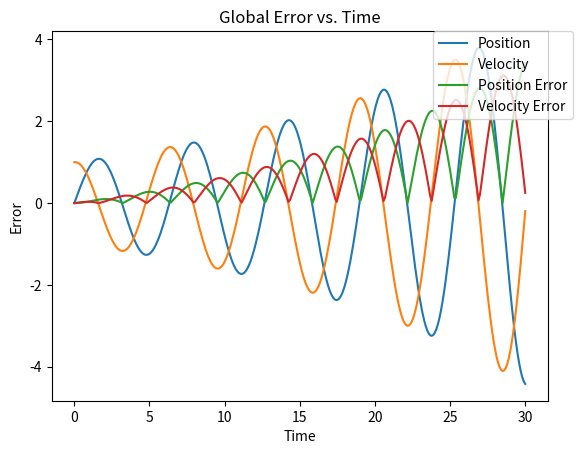

This chart was generated by the following Python code:
import numpy as np, matplotlib.pyplot as plt

def h_error(n_0, h):
	h_vals = np.geomspace(.0001, .1, num = 20)
	position = np.zeros(n_0)
	velocity = np.zeros(n_0)
	actual_pos = np.zeros(n_0)
	position[0] = 0
	velocity[0] = 1
	max_error = np.zeros(20)
	for j, h in enumerate(h_vals):
		n = int(n_0 / h)
		position = np.zeros(n)
		velocity = np.zeros(n)
		actual_pos = np.zeros(n)
		position[0] = 0
		velocity[0] = 1
		for i in range(1, n):
			position[i] = position[i - 1] + h * velocity[i - 1]
			velocity[i] = velocity[i - 1] - h * position[i - 1]
		for i in range(0, n):
			actual_pos[i] = np.sin(h * i)
		max_error[j] = np.amax(np.abs(position - actual_pos))
	plt.plot(h_vals, max_error, 'bo' ,label = 'Error')
	plt.title('Max Error vs. h')
	plt.xlabel('h')
	plt.ylabel('Max Error for that h value')
	plt.loglog()
	t = np.arange(.0001, .1001, .01)
	plt.plot(t, t, label = 'Linear Plot')
	plt.legend(bbox_to_anchor=(1.05, 1), loc=1, borderaxespad=0.)
	plt.show()

def pos_vel(n, h):
	n = int(n / h)
	position = np.zeros(n)
	velocity = np.zeros(n)
	time = np.linspace(0, h * n, n)
	position[0] = 0
	velocity[0] = 1
	for i in range(1, n):
		position[i] = position[i - 1] + h * velocity[i - 1]
		velocity[i] = velocity[i - 1] - h * position[i - 1]
	actual_pos = np.zeros(n)
	actual_vel = np.zeros(n)
	for i in range(0, n):
		actual_pos[i] = np.sin(h * i)
		actual_vel[i] = np.cos(h * i)
	plt.plot(time, position, label = 'Position')
	plt.plot(time, velocity, label = 'Velocity')
	# plt.plot(time, actual_pos, label = 'Actual Position')
	# plt.plot(time, actual_vel, label = 'Actual Velocity')
	plt.xlabel('Time')
	plt.ylabel('Position or Velocity')
	plt.title('Position and Velocity vs. Time')
	plt.legend(bbox_to_anchor=(1.05, 1), loc=1, borderaxespad=0.)
	plt.show()
	plt.plot(time, np.abs(position - actual_pos), label = 'Position Error')
	plt.plot(time, np.abs(velocity - actual_vel), label = 'Velocity Error')
	plt.xlabel('Time')
	plt.ylabel('Error')
	plt.title('Global Error vs. Time')
	plt.legend(bbox_to_anchor=(1.05, 1), loc=1, borderaxespad=0.)
	# plt.show()

def energy(n, h):
	n = int(n / h)
	time = np.linspace(0, h * n, n)
	position = np.zeros(n)
	velocity = np.zeros(n)
	E = np.zeros(n)
	position[0] = 0
	velocity[0] = 1
	E[0] = 1
	for i in range(1, n ):
			position[i] = position[i - 1] + h * velocity[i - 1]
			velocity[i] = velocity[i - 1] - h * position[i - 1]
			E[i] = position[i]**2 + velocity[i]**2
	plt.plot(time, E, label = 'Explicit')
	plt.title('Energy vs. Time')
	plt.xlabel('Time')
	plt.ylabel('Total Energy')
	plt.legend(bbox_to_anchor=(1.05, 1), loc=1, borderaxespad=0.)
	plt.show()

def implicit_xv(n, h):
	n = int(n / h)
	position = np.zeros(n)
	velocity = np.zeros(n)
	time = np.linspace(0, h * n, n)
	position[0] = 0
	velocity[0] = 1
	for i in range(1, n):
		position[i] = (position[i - 1] + h * velocity[i - 1]) / (1 + h**2)
		velocity[i] = (velocity[i - 1] - h * position[i - 1]) / (1 + h**2)
	plt.plot(time, position, label = 'Position')
	plt.plot(time, velocity, label = 'Velocity')
	plt.xlabel('Time')
	plt.ylabel('Position or Velocity')
	plt.title('Position and Velocity vs. Time')
	plt.legend(bbox_to_anchor=(1.05, 1), loc=1, borderaxespad=0.)
	plt.show()

def energy_comp(n, h):
	n = int(n / h)
	i_position = np.zeros(n)
	i_velocity = np.zeros(n)
	i_energy = np.zeros(n)
	time = np.linspace(0, h * n, n)
	i_position[0] = 0
	i_velocity[0] = 1
	i_energy[0] = 1
	position = np.zeros(n)
	velocity = np.zeros(n)
	E = np.zeros(n)
	position[0] = 0
	velocity[0] = 1
	E[0] = 1
	for i in range(1, n):
		i_position[i] = (i_position[i - 1] + h * i_velocity[i - 1]) / (1 + h**2)
		i_velocity[i] = (i_velocity[i - 1] - h * i_position[i - 1]) / (1 + h**2)
		i_energy = i_position ** 2 + i_velocity ** 2
		position[i] = position[i - 1] + h * velocity[i - 1]
		velocity[i] = velocity[i - 1] - h * position[i - 1]
		E[i] = position[i]**2 + velocity[i]**2
	plt.plot(time, i_energy, label = 'Implicit Energy')
	plt.plot(time, E, label = 'Explicit Energy')
	plt.xlabel('Time')
	plt.ylabel('Energy')
	plt.title('Energy vs. Time')
	plt.legend(bbox_to_anchor=(1.05, 1), loc=1, borderaxespad=0.)
	plt.show()

def phase_space(n, h):
	n = int(n / h)
	i_position = np.zeros(n)
	i_velocity = np.zeros(n)
	time = np.linspace(0, h * n, n)
	i_position[0] = 0
	i_velocity[0] = 1
	position = np.zeros(n)
	velocity = np.zeros(n)
	position[0] = 0
	velocity[0] = 1
	for i in range(1, n):
		i_position[i] = (i_position[i - 1] + h * i_velocity[i - 1]) / (1 + h**2)
		i_velocity[i] = (i_velocity[i - 1] - h * i_position[i - 1]) / (1 + h**2)
		position[i] = position[i - 1] + h * velocity[i - 1]
		velocity[i] = velocity[i - 1] - h * position[i - 1]
	plt.plot(position, velocity, label = 'Explicit')
	plt.plot(i_position, i_velocity, label = 'Implicit')
	plt.xlabel('Position')
	plt.ylabel('Velocity')
	plt.title('Phase Space Geometry')
	
	
	s_position = np.zeros(n)
	s_velocity = np.zeros(n)
	s_position[0] = 0
	s_velocity[0] = 1
	for i in range(1, n):
		s_position[i] = s_position[i - 1] + h * s_velocity[i - 1]
		s_velocity[i] = s_velocity[i - 1] - h * s_position[i]
	plt.plot(s_position, s_velocity, label = 'Symplectic Method')
	plt.legend(bbox_to_anchor=(1.05, 1), loc=1, borderaxespad=0.)
	plt.axis('equal')
	plt.show()

def symp_energy(n, h):
	n = int(n / h)
	s_position = np.zeros(n)
	s_velocity = np.zeros(n)
	energy = np.zeros(n)
	time = np.linspace(0, h * n, n)
	s_position[0] = 0
	s_velocity[0] = 1
	energy[0] = 1
	for i in range(1, n):
		s_position[i] = s_position[i - 1] + h * s_velocity[i - 1]
		s_velocity[i] = s_velocity[i - 1] - h * s_position[i]
		energy[i] = s_position[i]**2 + s_velocity[i]**2
	actual_pos = np.zeros(n)
	actual_vel = np.zeros(n)
	actual_energy = np.zeros(n)
	for i in range(0, n):
		actual_pos[i] = np.sin(h * i)
		actual_vel[i] = np.cos(h * i)
		actual_energy[i] = actual_pos[i]**2 + actual_vel[i]**2
	plt.plot(time, energy, label = 'Symplectic Energy')
	plt.plot(time, actual_energy, label = 'Actual Energy')
	plt.xlabel('Time')
	plt.ylabel('Energy')
	plt.legend(bbox_to_anchor=(1.05, 1), loc=1, borderaxespad=0.)
	plt.title('Symplectic Energy vs. Actual Energy')
	plt.show()



if __name__ == '__main__':
	n = 30
	h =  .1
	pos_vel(n, h)
    # h_error(n, h)
	# energy(n, h)
	# implicit_xv(n, h)
	# energy_comp(n, h)
	# phase_space(n ,h)
	# symp_energy(n ,h)